Photos from the image-classification dataset "dataset" in the GitHub repository stahiomar/Cat-Breed-Classification-using-CNN. Its 3 classes are: orange cat, siamese cat, sphynx cat.

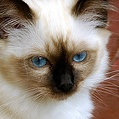
Label: siamese cat

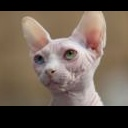
Label: sphynx cat

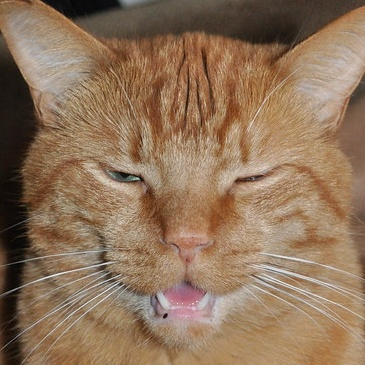
Label: orange cat

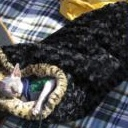
Label: sphynx cat

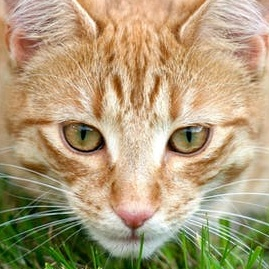
Label: orange cat

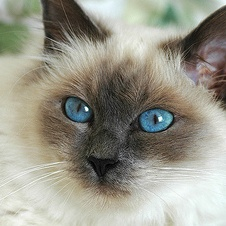
Label: siamese cat
